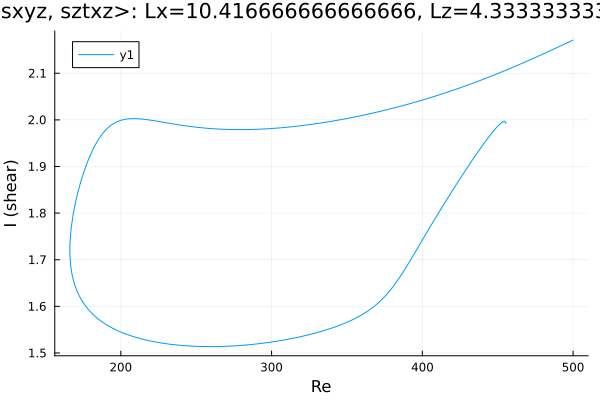

The table this chart was drawn from, first rows:
Re, shear
455.4, 1.992
455.4, 1.992
455.4, 1.992
455.4, 1.992
455.4, 1.992
455.4, 1.992
455.4, 1.992
455.4, 1.992
455.4, 1.992
455.4, 1.993
455.4, 1.993
455.4, 1.994
454.7, 1.997
453.3, 1.996
451.9, 1.992
450.4, 1.988
449, 1.983
447.6, 1.978
446.2, 1.972
444.8, 1.966
443.4, 1.96
442, 1.954
440.5, 1.948
439.1, 1.942
437.7, 1.935
436.3, 1.929
434.9, 1.922
433.5, 1.915
432.1, 1.908
430.6, 1.902
429.2, 1.895
427.8, 1.888
426.4, 1.881
425, 1.874
423.6, 1.867
422.2, 1.859
420.7, 1.852
419.3, 1.845
417.9, 1.838
416.5, 1.83
415.1, 1.823
413.7, 1.816
412.3, 1.808
410.8, 1.801
409.4, 1.793
408, 1.786
406.6, 1.778
405.2, 1.771
403.8, 1.763
402.4, 1.755
400.9, 1.747
400.1, 1.743
398.7, 1.735
397.2, 1.727
395.8, 1.719
394.4, 1.712
393, 1.704
391.6, 1.696
390.2, 1.689
388.8, 1.681
... 459 more rows
